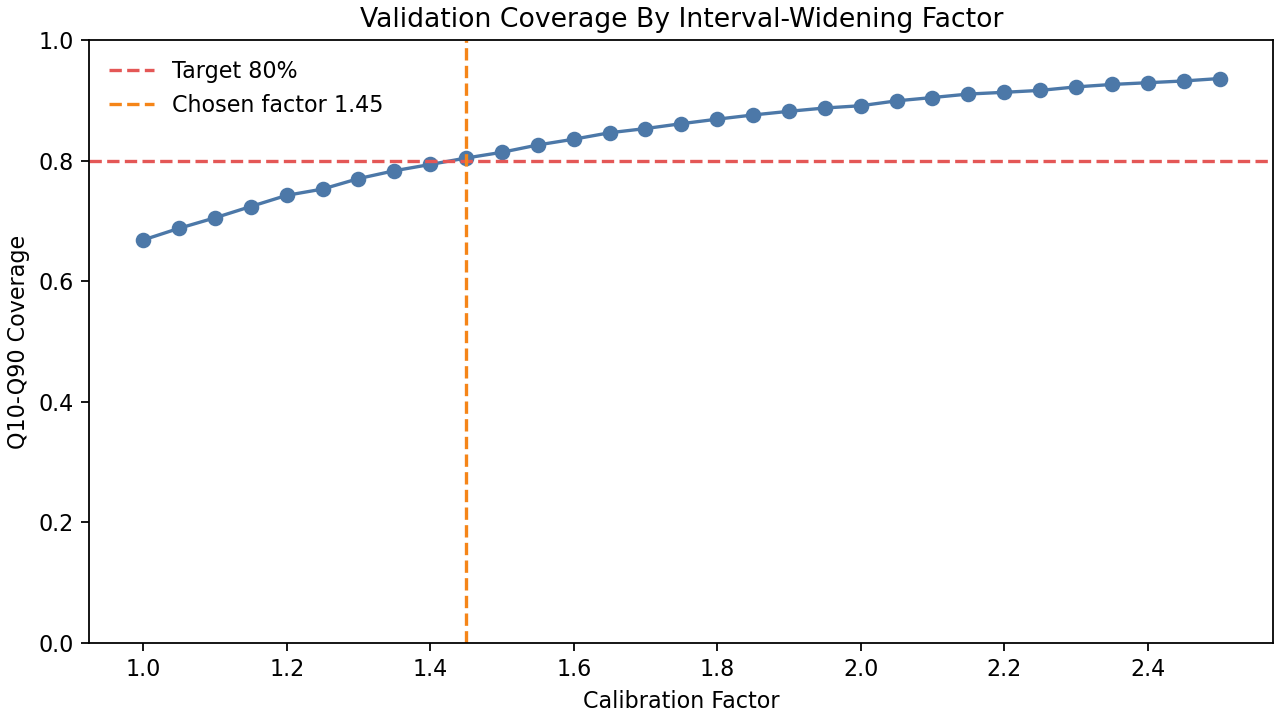

Source data for this figure (header and first rows):
calibration_factor, validation_coverage
1.0, 0.6683
1.05, 0.6877
1.1, 0.705
1.15, 0.7238
1.2, 0.7423
1.25, 0.7527
1.3, 0.7701
1.35, 0.7831
1.4, 0.7935
1.45, 0.8042
1.5, 0.8138
1.55, 0.8259
1.6, 0.8355
1.65, 0.8462
1.7, 0.8531
1.75, 0.8612
1.8, 0.8687
1.85, 0.8757
1.9, 0.8817
1.95, 0.8872
2, 0.891
2.05, 0.8991
2.1, 0.9046
2.15, 0.9104
2.2, 0.9132
2.25, 0.9164
2.3, 0.9222
2.35, 0.9263
2.4, 0.9291
2.45, 0.932
2.5, 0.9361
